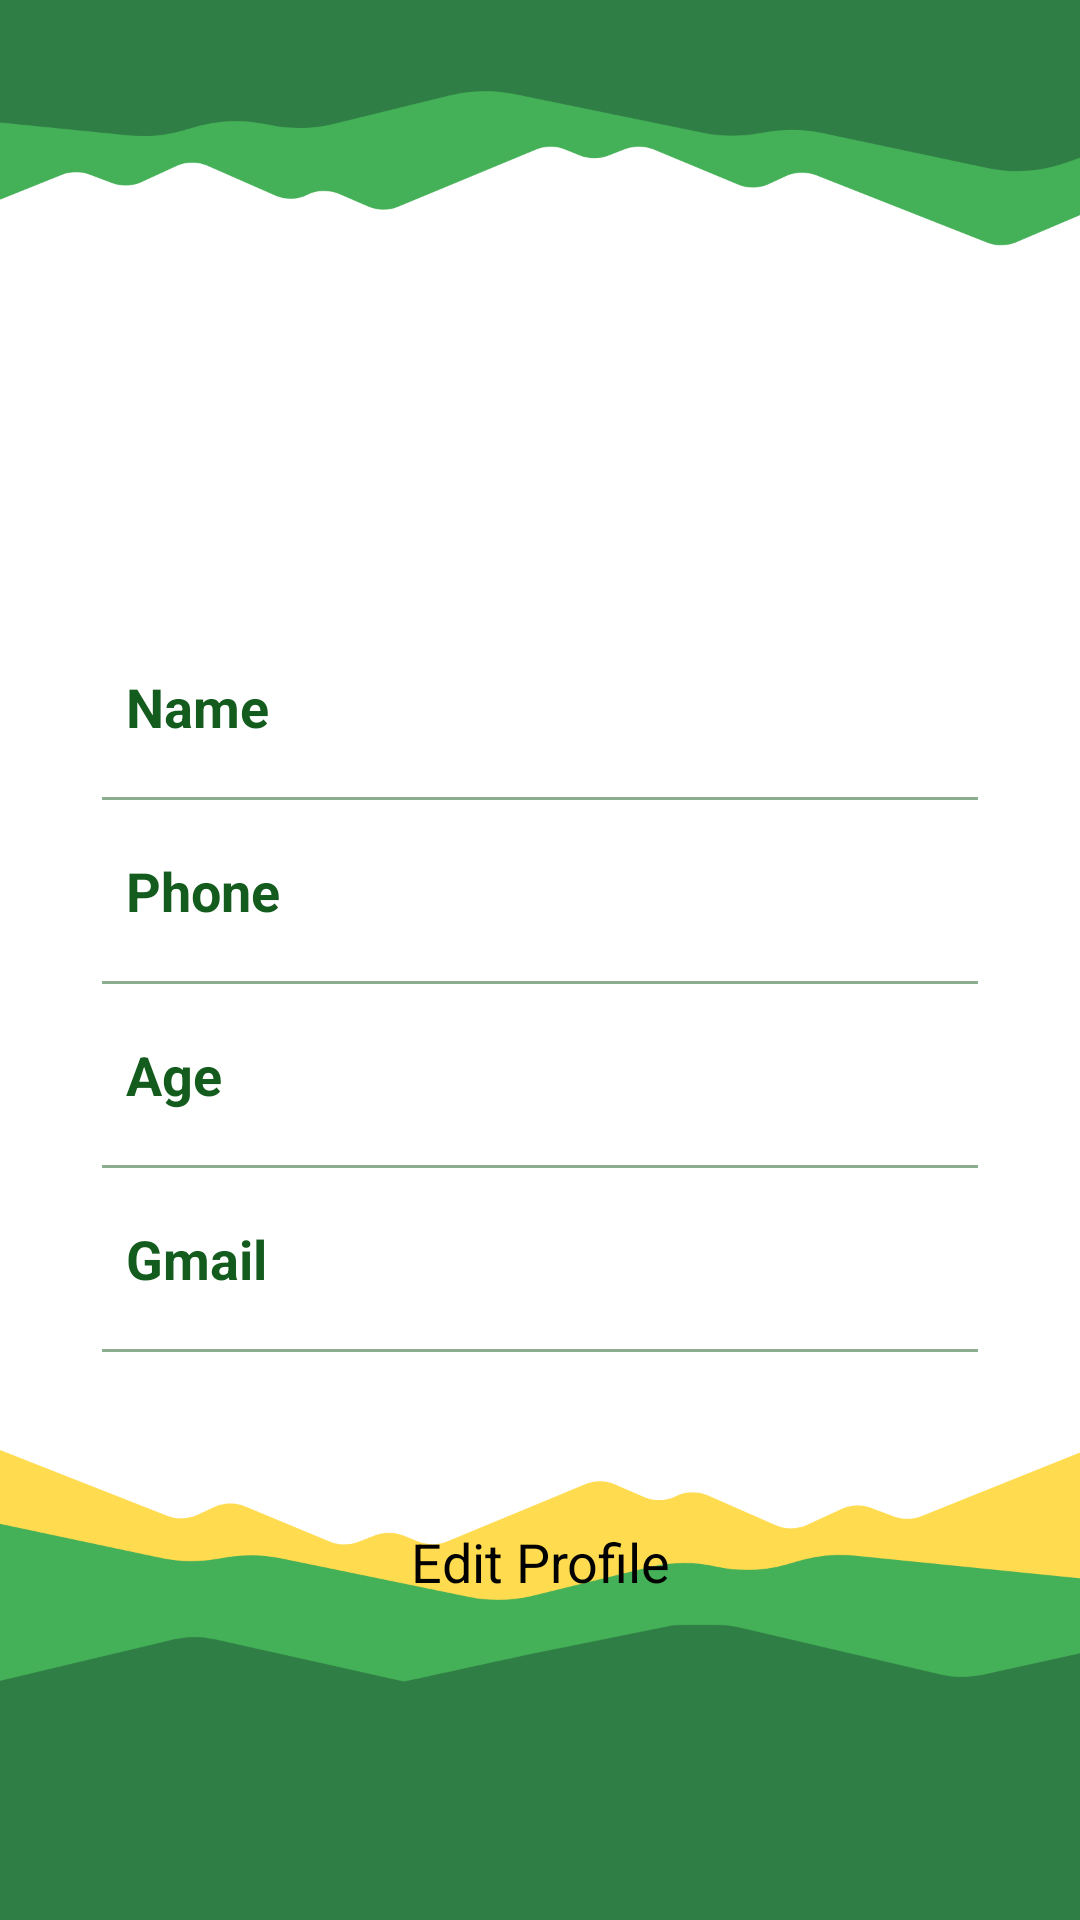

Layout XML and referenced resources for this Android screen:
<!-- AndroidManifest.xml: application theme Theme.BottomNavigation -->
<!-- res/layout/activity_editprofile.xml -->
<?xml version="1.0" encoding="utf-8"?>
<ScrollView
    xmlns:android="http://schemas.android.com/apk/res/android"
    xmlns:app="http://schemas.android.com/apk/res-auto"
    xmlns:tools="http://schemas.android.com/tools"
    android:layout_width="match_parent"
    android:layout_height="match_parent"
    android:background="@drawable/tren_duoi1"
    android:paddingBottom="50dp"
    tools:context=".Editprofile">

    <androidx.constraintlayout.widget.ConstraintLayout
        android:layout_width="match_parent"
        android:layout_height="wrap_content"
        android:paddingBottom="50dp">

        
        <ImageView
            android:id="@+id/profileImg"
            android:layout_width="130dp"
            android:layout_height="101dp"
            android:layout_marginTop="44dp"
            android:src="@drawable/pro"
            app:layout_constraintEnd_toEndOf="parent"
            app:layout_constraintHorizontal_bias="0.497"
            app:layout_constraintStart_toStartOf="parent"
            app:layout_constraintTop_toTopOf="parent" />

        <TextView
            android:id="@+id/titleName"
            android:layout_width="wrap_content"
            android:layout_height="wrap_content"
            android:layout_marginTop="8dp"
            android:text="Avatar"
            android:textColor="@color/white"
            android:textSize="20sp"
            android:textStyle="bold"
            app:layout_constraintEnd_toEndOf="@id/profileImg"
            app:layout_constraintHorizontal_bias="0.489"
            app:layout_constraintStart_toStartOf="@id/profileImg"
            app:layout_constraintTop_toBottomOf="@id/profileImg" />

        <TextView
            android:id="@+id/titleUsername"
            android:layout_width="wrap_content"
            android:layout_height="wrap_content"
            android:text="."
            android:textColor="@color/white"
            android:textSize="18sp"
            app:layout_constraintEnd_toEndOf="@id/titleName"
            app:layout_constraintHorizontal_bias="0.518"
            app:layout_constraintStart_toStartOf="@id/titleName"
            app:layout_constraintTop_toBottomOf="@id/titleName" />

        <LinearLayout
            android:id="@+id/linearLayout"
            android:layout_width="match_parent"
            android:layout_height="wrap_content"
            android:layout_marginStart="24dp"
            android:layout_marginTop="1dp"
            android:layout_marginEnd="24dp"
            android:background="@drawable/white_background"
            android:orientation="vertical"
            android:padding="10dp"
            app:layout_constraintEnd_toEndOf="parent"
            app:layout_constraintStart_toStartOf="parent"
            app:layout_constraintTop_toBottomOf="@id/titleUsername">

            
            <LinearLayout
                android:layout_width="match_parent"
                android:layout_height="wrap_content"
                android:orientation="horizontal"
                android:padding="8dp">

                <TextView
                    android:layout_width="wrap_content"
                    android:layout_height="wrap_content"
                    android:layout_weight="1"
                    android:text="Name"
                    android:textColor="@color/lavender"
                    android:textSize="18sp"
                    android:textStyle="bold" />

                <EditText
                    android:id="@+id/name"
                    android:layout_width="0dp"
                    android:layout_height="wrap_content"
                    android:layout_weight="1"
                    android:background="@null"
                    android:textAlignment="viewEnd"
                    android:textColor="@color/grey"
                    android:textSize="18sp" />
            </LinearLayout>

            <View
                android:layout_width="match_parent"
                android:layout_height="1dp"
                android:background="@color/lavender"
                android:alpha="0.5"
                android:layout_marginVertical="10dp" />

            
            <LinearLayout
                android:layout_width="match_parent"
                android:layout_height="wrap_content"
                android:orientation="horizontal"
                android:padding="8dp">

                <TextView
                    android:layout_width="wrap_content"
                    android:layout_height="wrap_content"
                    android:layout_weight="1"
                    android:text="Phone"
                    android:textColor="@color/lavender"
                    android:textSize="18sp"
                    android:textStyle="bold" />

                <EditText
                    android:id="@+id/phone"
                    android:layout_width="0dp"
                    android:layout_height="wrap_content"
                    android:layout_weight="1"
                    android:background="@null"
                    android:textAlignment="viewEnd"
                    android:textColor="@color/grey"
                    android:textSize="18sp" />
            </LinearLayout>

            <View
                android:layout_width="match_parent"
                android:layout_height="1dp"
                android:background="@color/lavender"
                android:alpha="0.5"
                android:layout_marginVertical="10dp" />

            
            <LinearLayout
                android:layout_width="match_parent"
                android:layout_height="wrap_content"
                android:orientation="horizontal"
                android:padding="8dp">

                <TextView
                    android:layout_width="wrap_content"
                    android:layout_height="wrap_content"
                    android:layout_weight="1"
                    android:text="Age"
                    android:textColor="@color/lavender"
                    android:textSize="18sp"
                    android:textStyle="bold" />

                <EditText
                    android:id="@+id/age1"
                    android:layout_width="0dp"
                    android:layout_height="wrap_content"
                    android:layout_weight="1"
                    android:background="@null"
                    android:textAlignment="viewEnd"
                    android:textColor="@color/grey"
                    android:textSize="18sp" />
            </LinearLayout>

            <View
                android:layout_width="match_parent"
                android:layout_height="1dp"
                android:background="@color/lavender"
                android:alpha="0.5"
                android:layout_marginVertical="10dp" />

            
            <LinearLayout
                android:layout_width="match_parent"
                android:layout_height="wrap_content"
                android:orientation="horizontal"
                android:padding="8dp">

                <TextView
                    android:layout_width="wrap_content"
                    android:layout_height="wrap_content"
                    android:layout_weight="1"
                    android:text="Gmail"
                    android:textColor="@color/lavender"
                    android:textSize="18sp"
                    android:textStyle="bold" />

                <EditText
                    android:id="@+id/gmail"
                    android:layout_width="0dp"
                    android:layout_height="wrap_content"
                    android:layout_weight="1"
                    android:background="@null"
                    android:textAlignment="viewEnd"
                    android:textColor="@color/grey"
                    android:textSize="18sp"
                    android:enabled="false"
                    android:focusable="false"
                    android:clickable="false"/>

            </LinearLayout>

            <View
                android:layout_width="match_parent"
                android:layout_height="1dp"
                android:background="@color/lavender"
                android:alpha="0.5"
                android:layout_marginVertical="10dp" />

            

        </LinearLayout>

        <Button
            android:id="@+id/editprofile"
            android:layout_width="0dp"
            android:layout_height="60dp"
            android:layout_marginTop="20dp"
            android:gravity="center"
            android:text="Edit Profile"
            android:textSize="18sp"
            app:cornerRadius="20dp"
            app:layout_constraintBottom_toBottomOf="parent"
            app:layout_constraintEnd_toEndOf="@id/linearLayout"
            app:layout_constraintStart_toStartOf="@id/linearLayout"
            app:layout_constraintTop_toBottomOf="@id/linearLayout" />


    </androidx.constraintlayout.widget.ConstraintLayout>

</ScrollView>
<!-- resources referenced by this layout -->
<resources>
  <color name="grey">#44b057</color>
  <color name="lavender">#145C1E</color>
  <color name="white">#FFFFFFFF</color>
  <!-- drawable tren_duoi1: png bitmap (drawable, 17756 bytes) -->
</resources>
